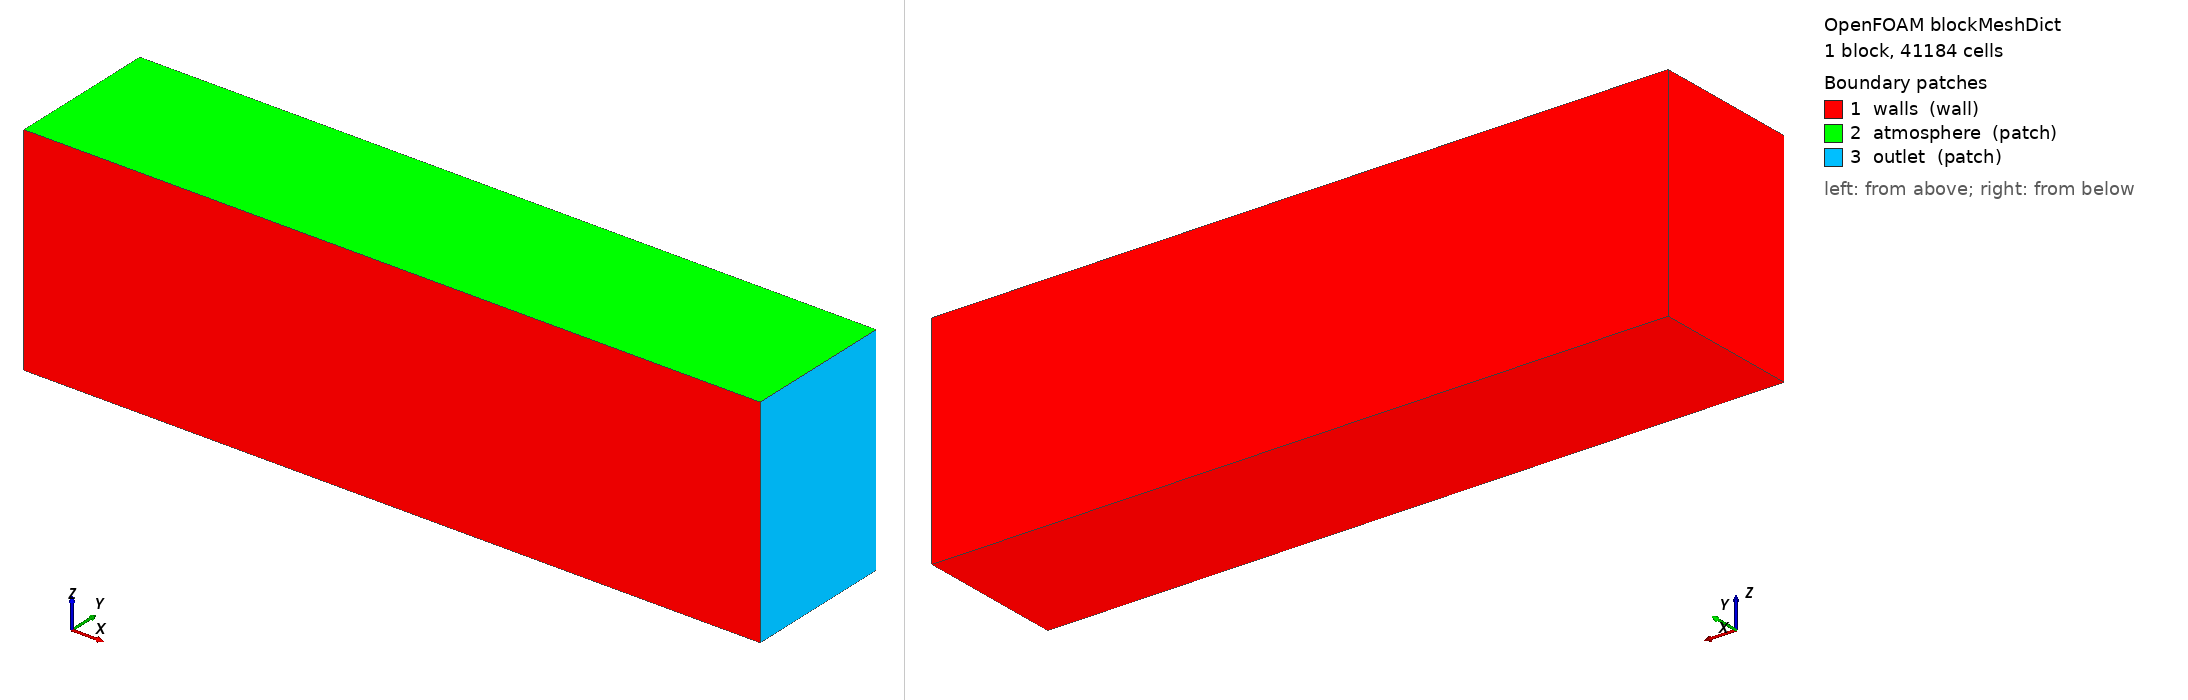

OpenFOAM case: the mesh blockMesh builds from blockMeshDict, 1 block(s), 41184 cells. Boundary patches (legend numbers): 1 walls (wall), 2 atmosphere (patch), 3 outlet (patch). Left view from above one corner, right view from below the opposite corner. Boundary conditions: 2 field file(s) under 0/ or 0.orig/; 3 of 3 drawn patches have an entry in a shipped field file.

=== system/blockMeshDict ===
/*--------------------------------*- C++ -*----------------------------------*\
  drainstop VOF check, written by vof/make_cases.py
\*---------------------------------------------------------------------------*/
FoamFile
{
    version     2.0;
    format      ascii;
    class       dictionary;
    object      blockMeshDict;
}
// trough around the drain, drain frame, 1.6 mm background cells
scale           1;
vertices
(
    (-0.005 -0.0144 -0.0025)
    (0.1358 -0.0144 -0.0025)
    (0.1358 0.0144 -0.0025)
    (-0.005 0.0144 -0.0025)
    (-0.005 -0.0144 0.0391)
    (0.1358 -0.0144 0.0391)
    (0.1358 0.0144 0.0391)
    (-0.005 0.0144 0.0391)
);
blocks
(
    hex (0 1 2 3 4 5 6 7) (88 18 26) simpleGrading (1 1 1)
);
edges           ();
boundary
(
    walls       // tip end, sides and floor of the pool
    {
        type    wall;
        faces   ((0 4 7 3) (0 1 5 4) (3 7 6 2) (0 3 2 1));
    }
    atmosphere  // top, always in air
    {
        type    patch;
        faces   ((4 5 6 7));
    }
    outlet      // end of the outlet tube (the rest of this face is cut away)
    {
        type    patch;
        faces   ((1 2 6 5));
    }
);


=== 0.orig/alpha.liquid ===
/*--------------------------------*- C++ -*----------------------------------*\
  drainstop VOF check, written by vof/make_cases.py
\*---------------------------------------------------------------------------*/
FoamFile
{
    version     2.0;
    format      ascii;
    class       volScalarField;
    object      alpha.liquid;
}
dimensions      [0 0 0 0 0 0 0];
internalField   uniform 0;
boundaryField
{
    "(walls|drain|poolEnd)"
    {
        type            constantAlphaContactAngle;
        theta0          90;     // as theta_e = 90 deg in the model (no capillary hold)
        limit           gradient;
        value           uniform 0;
    }
    atmosphere
    {
        type            inletOutlet;
        inletValue      uniform 0;
        value           uniform 0;
    }
    outlet
    {
        type            inletOutlet;
        inletValue      uniform 0;
        value           uniform 0;
    }
}


=== 0.orig/p_rgh ===
/*--------------------------------*- C++ -*----------------------------------*\
  drainstop VOF check, written by vof/make_cases.py
\*---------------------------------------------------------------------------*/
FoamFile
{
    version     2.0;
    format      ascii;
    class       volScalarField;
    object      p_rgh;
}
dimensions      [1 -1 -2 0 0 0 0];
internalField   uniform 0;
boundaryField
{
    "(walls|drain|poolEnd)"
    {
        type            fixedFluxPressure;
        value           uniform 0;
    }
    atmosphere          // open pool surface, atmospheric (gauge 0)
    {
        type            prghTotalPressure;
        p0              uniform 0;
        value           uniform 0;
    }
    outlet              // regulated suction, -7 mmHg static in the outlet tube
    {
        type            prghPressure;
        p               uniform -933.254;
        value           uniform 0;
    }
}


Also in the case, not shown: system/controlDict (67279 bytes, source omitted).
